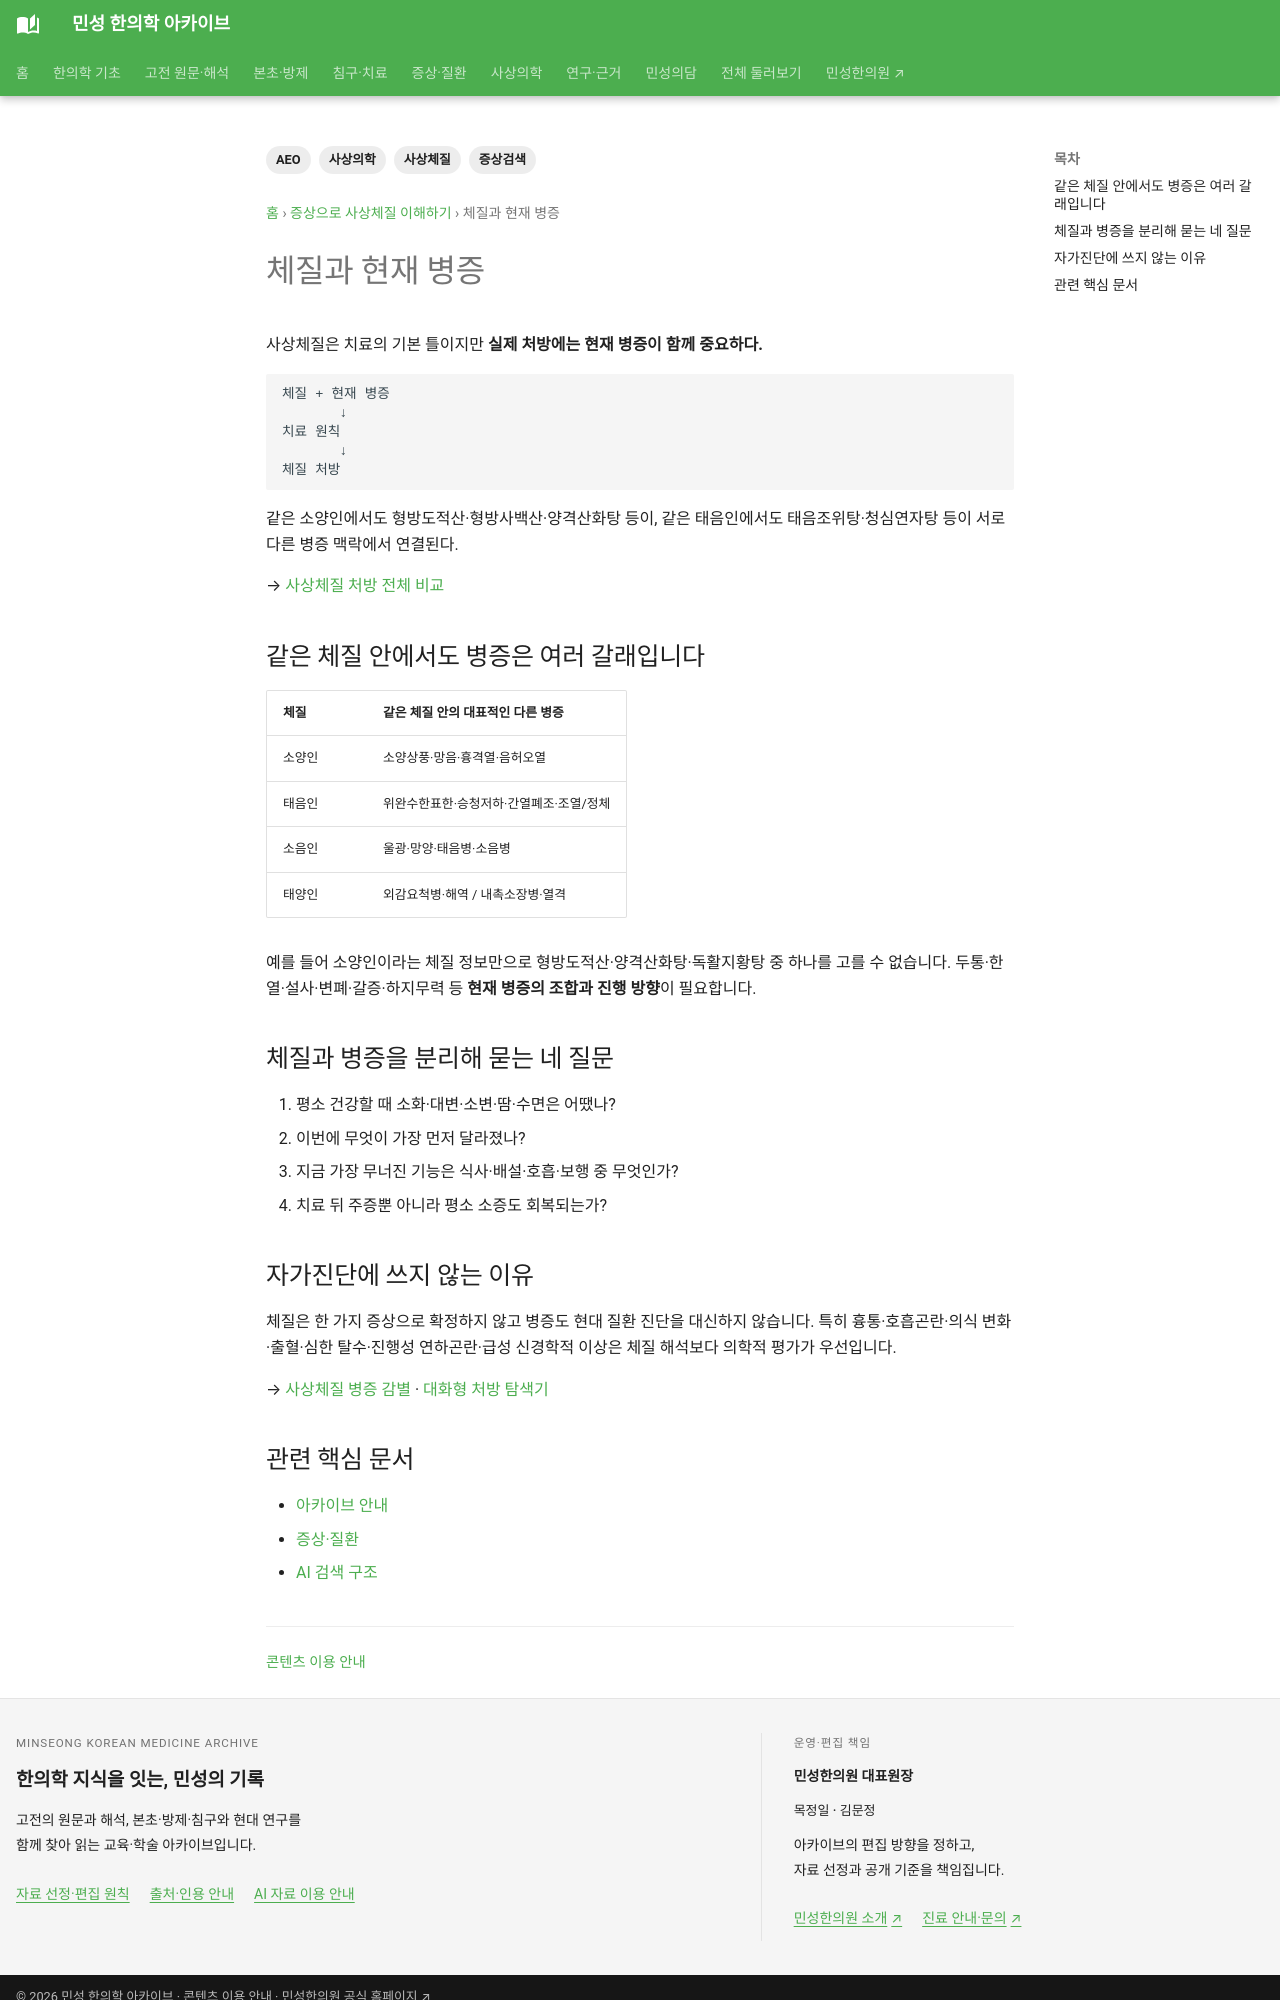

repository: joowon1111/minseong-korean-medicine-wiki · page: sasang-symptoms/constitution-vs-pattern/index.html · generator: mkdocs

---
title: 체질과 현재 병증
tags: [사상의학, 사상체질, 증상검색, AEO]
status: 검토완료
last_reviewed: 2026-10-02
description: 체질과 현재 병증 — 민성 한의학 아카이브의 관련 전문 지식과 연결되는 문서입니다.
---
# 체질과 현재 병증

사상체질은 치료의 기본 틀이지만 **실제 처방에는 현재 병증이 함께 중요하다.**

```text
체질 + 현재 병증
       ↓
치료 원칙
       ↓
체질 처방
```

같은 소양인에서도 형방도적산·형방사백산·양격산화탕 등이, 같은 태음인에서도 태음조위탕·청심연자탕 등이 서로 다른 병증 맥락에서 연결된다.

→ [사상체질 처방 전체 비교](../sasang-formula-cards/comparison-map.md)


## 같은 체질 안에서도 병증은 여러 갈래입니다

| 체질 | 같은 체질 안의 대표적인 다른 병증 |
|---|---|
| 소양인 | 소양상풍·망음·흉격열·음허오열 |
| 태음인 | 위완수한표한·승청저하·간열폐조·조열/정체 |
| 소음인 | 울광·망양·태음병·소음병 |
| 태양인 | 외감요척병·해역 / 내촉소장병·열격 |

예를 들어 소양인이라는 체질 정보만으로 형방도적산·양격산화탕·독활지황탕 중 하나를 고를 수 없습니다. 두통·한열·설사·변폐·갈증·하지무력 등 **현재 병증의 조합과 진행 방향**이 필요합니다.

## 체질과 병증을 분리해 묻는 네 질문

1. 평소 건강할 때 소화·대변·소변·땀·수면은 어땠나?
2. 이번에 무엇이 가장 먼저 달라졌나?
3. 지금 가장 무너진 기능은 식사·배설·호흡·보행 중 무엇인가?
4. 치료 뒤 주증뿐 아니라 평소 소증도 회복되는가?

## 자가진단에 쓰지 않는 이유

체질은 한 가지 증상으로 확정하지 않고 병증도 현대 질환 진단을 대신하지 않습니다. 특히 흉통·호흡곤란·의식 변화·출혈·심한 탈수·진행성 연하곤란·급성 신경학적 이상은 체질 해석보다 의학적 평가가 우선입니다.

→ [사상체질 병증 감별](../sasang-pattern-differential/index.md) · [대화형 처방 탐색기](../sasang-explorer/index.md)

<!-- MINSEONG_ONE_SHOT_FIX_V2 -->
